The GitHub repository sarfrazkhan66003/-OralScan-AI-Oral-Cancer-Detection-System contains a labelled image folder "classifier_dataset" with 4 categories: cancer, leukoplakia, leukoplakia-like, normal. Examples follow, each with its label.

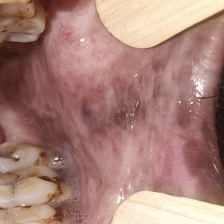
Label: leukoplakia-like

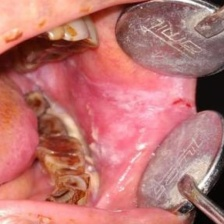
Label: leukoplakia

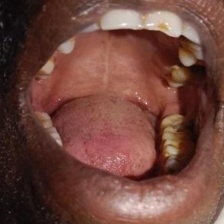
Label: normal

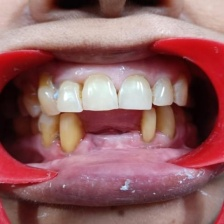
Label: normal

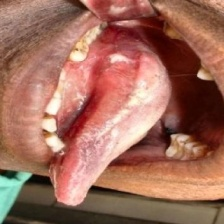
Label: cancer

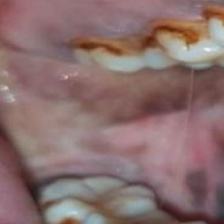
Label: leukoplakia
